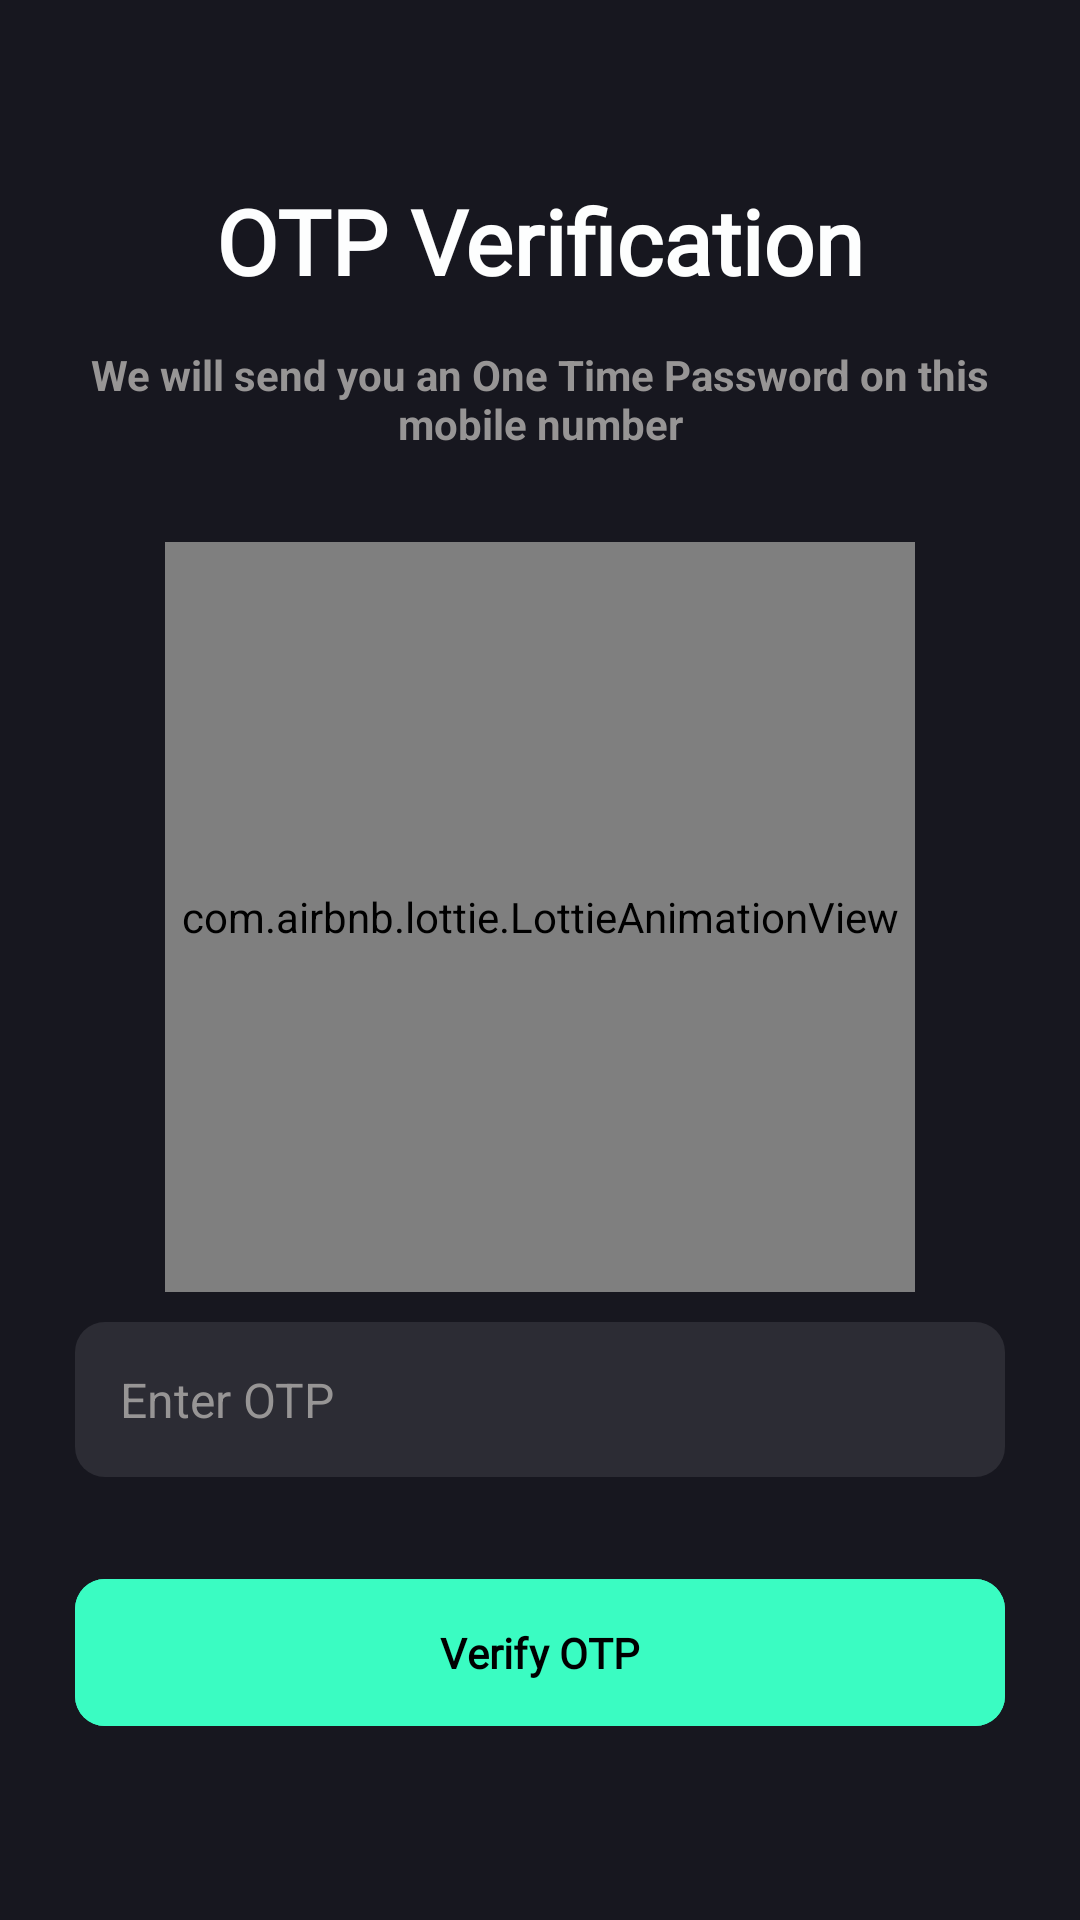

Here is an Android app screen rendered from its layout file. Give the layout XML and the strings, colors and styles it references.
<!-- AndroidManifest.xml: application theme Theme.InfobyteTechAssign -->
<!-- res/layout/activity_otp.xml -->
<?xml version="1.0" encoding="utf-8"?>
<androidx.constraintlayout.widget.ConstraintLayout xmlns:android="http://schemas.android.com/apk/res/android"
    xmlns:app="http://schemas.android.com/apk/res-auto"
    xmlns:tools="http://schemas.android.com/tools"
    android:layout_width="match_parent"
    android:layout_height="match_parent"
    android:padding="20dp"
    android:background="@color/app_theme"
    tools:context=".OtpActivity">

    <TextView
        android:id="@+id/text1"
        android:layout_width="wrap_content"
        android:layout_height="wrap_content"
        android:layout_marginTop="40dp"
        android:fontFamily="@font/font2"
        android:text="@string/otp_activity_header"
        android:textColor="@color/btn1"
        android:textSize="30sp"
        android:textStyle="bold"
        app:layout_constraintEnd_toEndOf="parent"
        app:layout_constraintStart_toStartOf="parent"
        app:layout_constraintTop_toTopOf="parent" />

    <TextView
        android:id="@+id/text2"
        android:layout_width="wrap_content"
        android:layout_height="wrap_content"
        android:layout_marginTop="15dp"
        android:text="@string/otp_descrip"
        android:textAlignment="center"
        android:textColor="@color/textHintColor"
        android:textSize="14sp"
        android:textStyle="bold"
        app:layout_constraintEnd_toEndOf="parent"
        app:layout_constraintStart_toStartOf="parent"
        app:layout_constraintTop_toBottomOf="@+id/text1" />

    

    
    <androidx.constraintlayout.widget.ConstraintLayout
        android:id="@+id/clGenerateOtp"
        android:layout_width="match_parent"
        android:layout_height="0dp"
        android:padding="5dp"
        android:visibility="gone"
        android:layout_marginTop="10dp"
        app:layout_constraintBottom_toBottomOf="parent"
        app:layout_constraintEnd_toEndOf="parent"
        app:layout_constraintStart_toStartOf="parent"
        app:layout_constraintTop_toBottomOf="@id/text2"
        app:layout_constraintVertical_bias="0.0">

        <com.airbnb.lottie.LottieAnimationView
            android:id="@+id/animation1"
            android:layout_width="250dp"
            android:layout_height="250dp"
            android:layout_marginTop="15dp"
            app:lottie_autoPlay="true"
            app:lottie_loop="true"
            app:layout_constraintEnd_toEndOf="@id/clGenerateOtp"
            app:layout_constraintStart_toStartOf="@id/clGenerateOtp"
            app:layout_constraintTop_toTopOf="@id/clGenerateOtp"
            app:lottie_rawRes="@raw/generate_otp" />

        <EditText
            android:id="@+id/etPhoneNumber"
            android:layout_width="match_parent"
            android:layout_height="wrap_content"
            android:layout_marginTop="10dp"
            android:background="@drawable/button_background"
            android:hint="Phone Number"
            android:inputType="phone"
            android:textColor="@color/btn1"
            android:textColorHint="@color/textHintColor"
            android:textSize="16sp"
            app:layout_constraintEnd_toEndOf="@id/clGenerateOtp"
            app:layout_constraintStart_toStartOf="@id/clGenerateOtp"
            app:layout_constraintTop_toBottomOf="@id/animation1" />

        <com.google.android.material.button.MaterialButton
            android:id="@+id/btnGenerateOtp"
            android:layout_width="match_parent"
            android:layout_height="wrap_content"
            android:backgroundTint="@color/btn2"
            android:fontFamily="@font/font2"
            android:padding="15dp"
            app:cornerRadius="10dp"
            android:text="@string/gen_otp"
            android:textAllCaps="false"
            android:textColor="@color/black"
            android:textStyle="bold"
            android:layout_marginTop="30dp"
            app:layout_constraintEnd_toEndOf="@+id/etPhoneNumber"
            app:layout_constraintStart_toStartOf="@+id/etPhoneNumber"
            app:layout_constraintTop_toBottomOf="@+id/etPhoneNumber" />

    </androidx.constraintlayout.widget.ConstraintLayout>

    <androidx.constraintlayout.widget.ConstraintLayout
        android:id="@+id/clVerifyOtp"
        android:layout_width="match_parent"
        android:layout_height="0dp"
        android:visibility="visible"
        android:padding="5dp"
        android:layout_marginTop="10dp"
        app:layout_constraintTop_toBottomOf="@id/text2"
        app:layout_constraintBottom_toBottomOf="parent"
        app:layout_constraintStart_toStartOf="parent"
        app:layout_constraintEnd_toEndOf="parent">

        <com.airbnb.lottie.LottieAnimationView
            android:id="@+id/animation2"
            android:layout_width="250dp"
            android:layout_height="250dp"
            android:layout_marginTop="15dp"
            app:lottie_autoPlay="true"
            app:lottie_loop="true"
            app:layout_constraintEnd_toEndOf="@id/clVerifyOtp"
            app:layout_constraintStart_toStartOf="@id/clVerifyOtp"
            app:layout_constraintTop_toTopOf="@id/clVerifyOtp"
            app:lottie_rawRes="@raw/enter_otp" />

        <EditText
            android:id="@+id/etOtp"
            android:layout_width="match_parent"
            android:layout_height="wrap_content"
            android:layout_marginTop="10dp"
            android:background="@drawable/button_background"
            android:hint="Enter OTP"
            android:inputType="phone"
            android:textColor="@color/btn1"
            android:textColorHint="@color/textHintColor"
            android:textSize="16sp"
            app:layout_constraintEnd_toEndOf="@id/clVerifyOtp"
            app:layout_constraintStart_toStartOf="@id/clVerifyOtp"
            app:layout_constraintTop_toBottomOf="@id/animation2" />

        <com.google.android.material.button.MaterialButton
            android:id="@+id/btnVerifyOtp"
            android:layout_width="match_parent"
            android:layout_height="wrap_content"
            android:backgroundTint="@color/btn2"
            android:fontFamily="@font/font2"
            android:padding="15dp"
            app:cornerRadius="10dp"
            android:text="@string/verify_otp"
            android:textAllCaps="false"
            android:textColor="@color/black"
            android:textStyle="bold"
            android:layout_marginTop="30dp"
            app:layout_constraintEnd_toEndOf="@+id/etOtp"
            app:layout_constraintStart_toStartOf="@+id/etOtp"
            app:layout_constraintTop_toBottomOf="@+id/etOtp" />
    </androidx.constraintlayout.widget.ConstraintLayout>

</androidx.constraintlayout.widget.ConstraintLayout>
<!-- resources referenced by this layout -->
<resources>
  <color name="app_theme">#17171F</color>
  <color name="black">#FF000000</color>
  <color name="btn1">#FDFEFE</color>
  <color name="btn2">#3AFCC2</color>
  <color name="textHintColor">#979595</color>
  <!-- drawable button_background (drawable) -->
  <?xml version="1.0" encoding="utf-8"?>
  <shape android:shape="rectangle" xmlns:android="http://schemas.android.com/apk/res/android">
  
      <solid android:color="#2C2C34"/>
      <padding
          android:bottom="15dp"
          android:top="15dp"
          android:right="15dp"
          android:left="15dp"/>
      <corners android:radius="10dp"/>
  </shape>
  <string name="gen_otp">Generate OTP</string>
  <string name="otp_activity_header">OTP Verification</string>
  <string name="otp_descrip">We will send you an One Time Password on this mobile number</string>
  <string name="verify_otp">Verify OTP</string>
  <style name="Theme.InfobyteTechAssign" parent="Base.Theme.InfobyteTechAssign" />
  <style name="Base.Theme.InfobyteTechAssign" parent="Theme.Material3.DayNight.NoActionBar">
          
          
      </style>
</resources>
